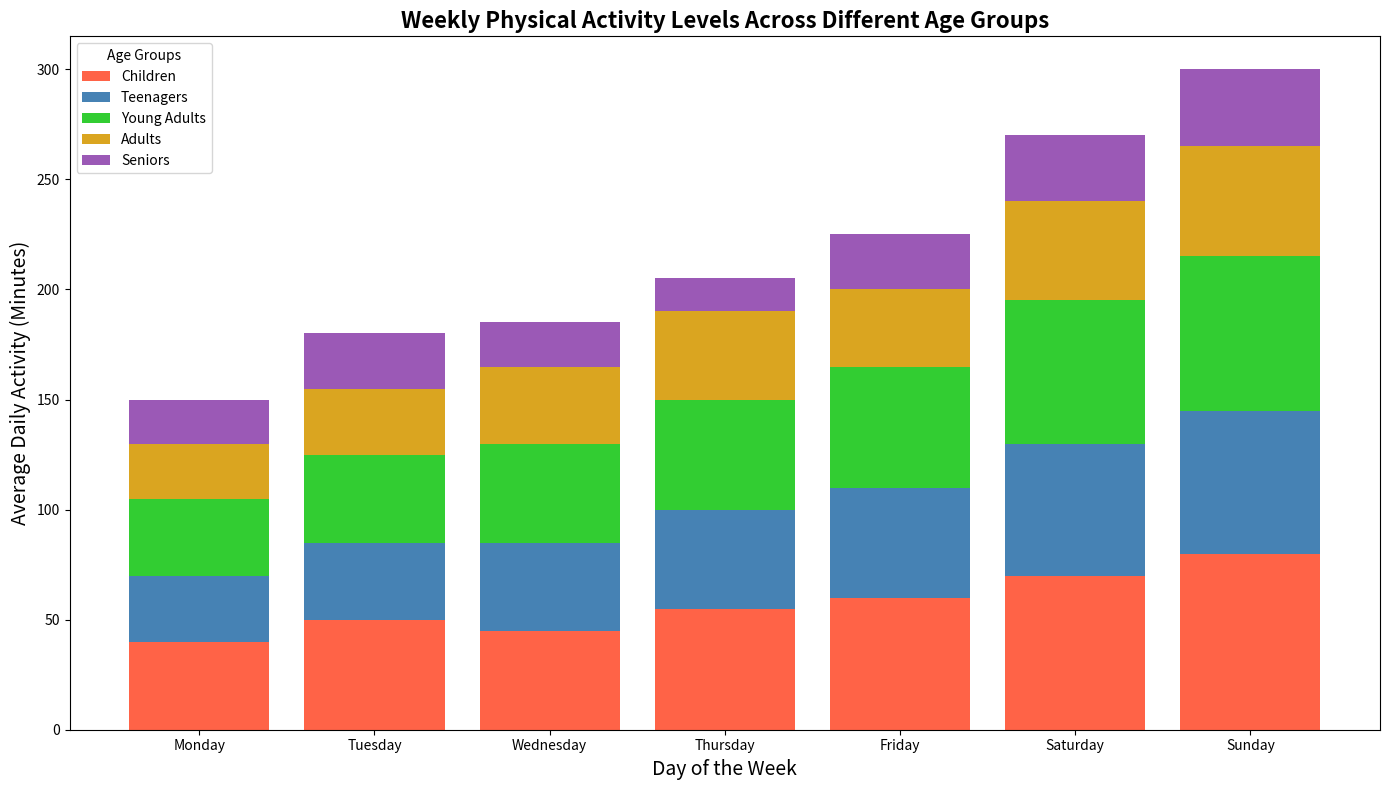

The script that saved this image:
import matplotlib.pyplot as plt
import numpy as np

age_groups = ["Children", "Teenagers", "Young Adults", "Adults", "Seniors"]
days_of_week = ["Monday", "Tuesday", "Wednesday", "Thursday", "Friday", "Saturday", "Sunday"]
activity_data = np.array([
    [40, 50, 45, 55, 60, 70, 80],  # Children
    [30, 35, 40, 45, 50, 60, 65],  # Teenagers
    [35, 40, 45, 50, 55, 65, 70],  # Young Adults
    [25, 30, 35, 40, 35, 45, 50],  # Adults
    [20, 25, 20, 15, 25, 30, 35]   # Seniors
])

x = np.arange(len(days_of_week))

fig, ax = plt.subplots(figsize=(14, 8))

# New set of colors
new_colors = ["#FF6347", "#4682B4", "#32CD32", "#DAA520", "#9B59B6"]

# Initialize the bottom position for stacking
bottom_stack = np.zeros(len(days_of_week))

for i, age_group in enumerate(age_groups):
    ax.bar(x, activity_data[i], label=age_group, bottom=bottom_stack, color=new_colors[i])
    bottom_stack += activity_data[i]

ax.set_xlabel('Day of the Week', fontsize=14)
ax.set_ylabel('Average Daily Activity (Minutes)', fontsize=14)
ax.set_title('Weekly Physical Activity Levels Across Different Age Groups', fontsize=16, fontweight='bold')
ax.set_xticks(x)
ax.set_xticklabels(days_of_week)
ax.legend(title="Age Groups")

plt.tight_layout()
plt.savefig("weekly_activity_levels_stacked_bar.png")
plt.show()
